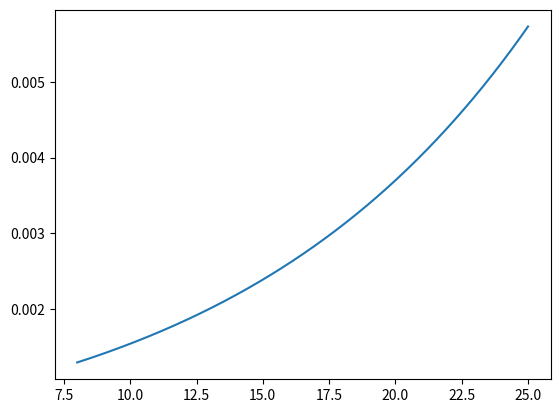

This chart was generated by the following Python code:
import numpy as np
import matplotlib.pyplot as plt
hq20 = 0.0037
gamma = np.log(2.4)/10

def f(temp):
    return hq20*np.exp(gamma*(temp-20))

rnge = np.linspace(8,25,1000)
f_t = np.zeros_like(rnge)
for i in range(len(rnge)):
    f_t[i] = f(rnge[i])

plt.plot(rnge,f_t)
plt.show()